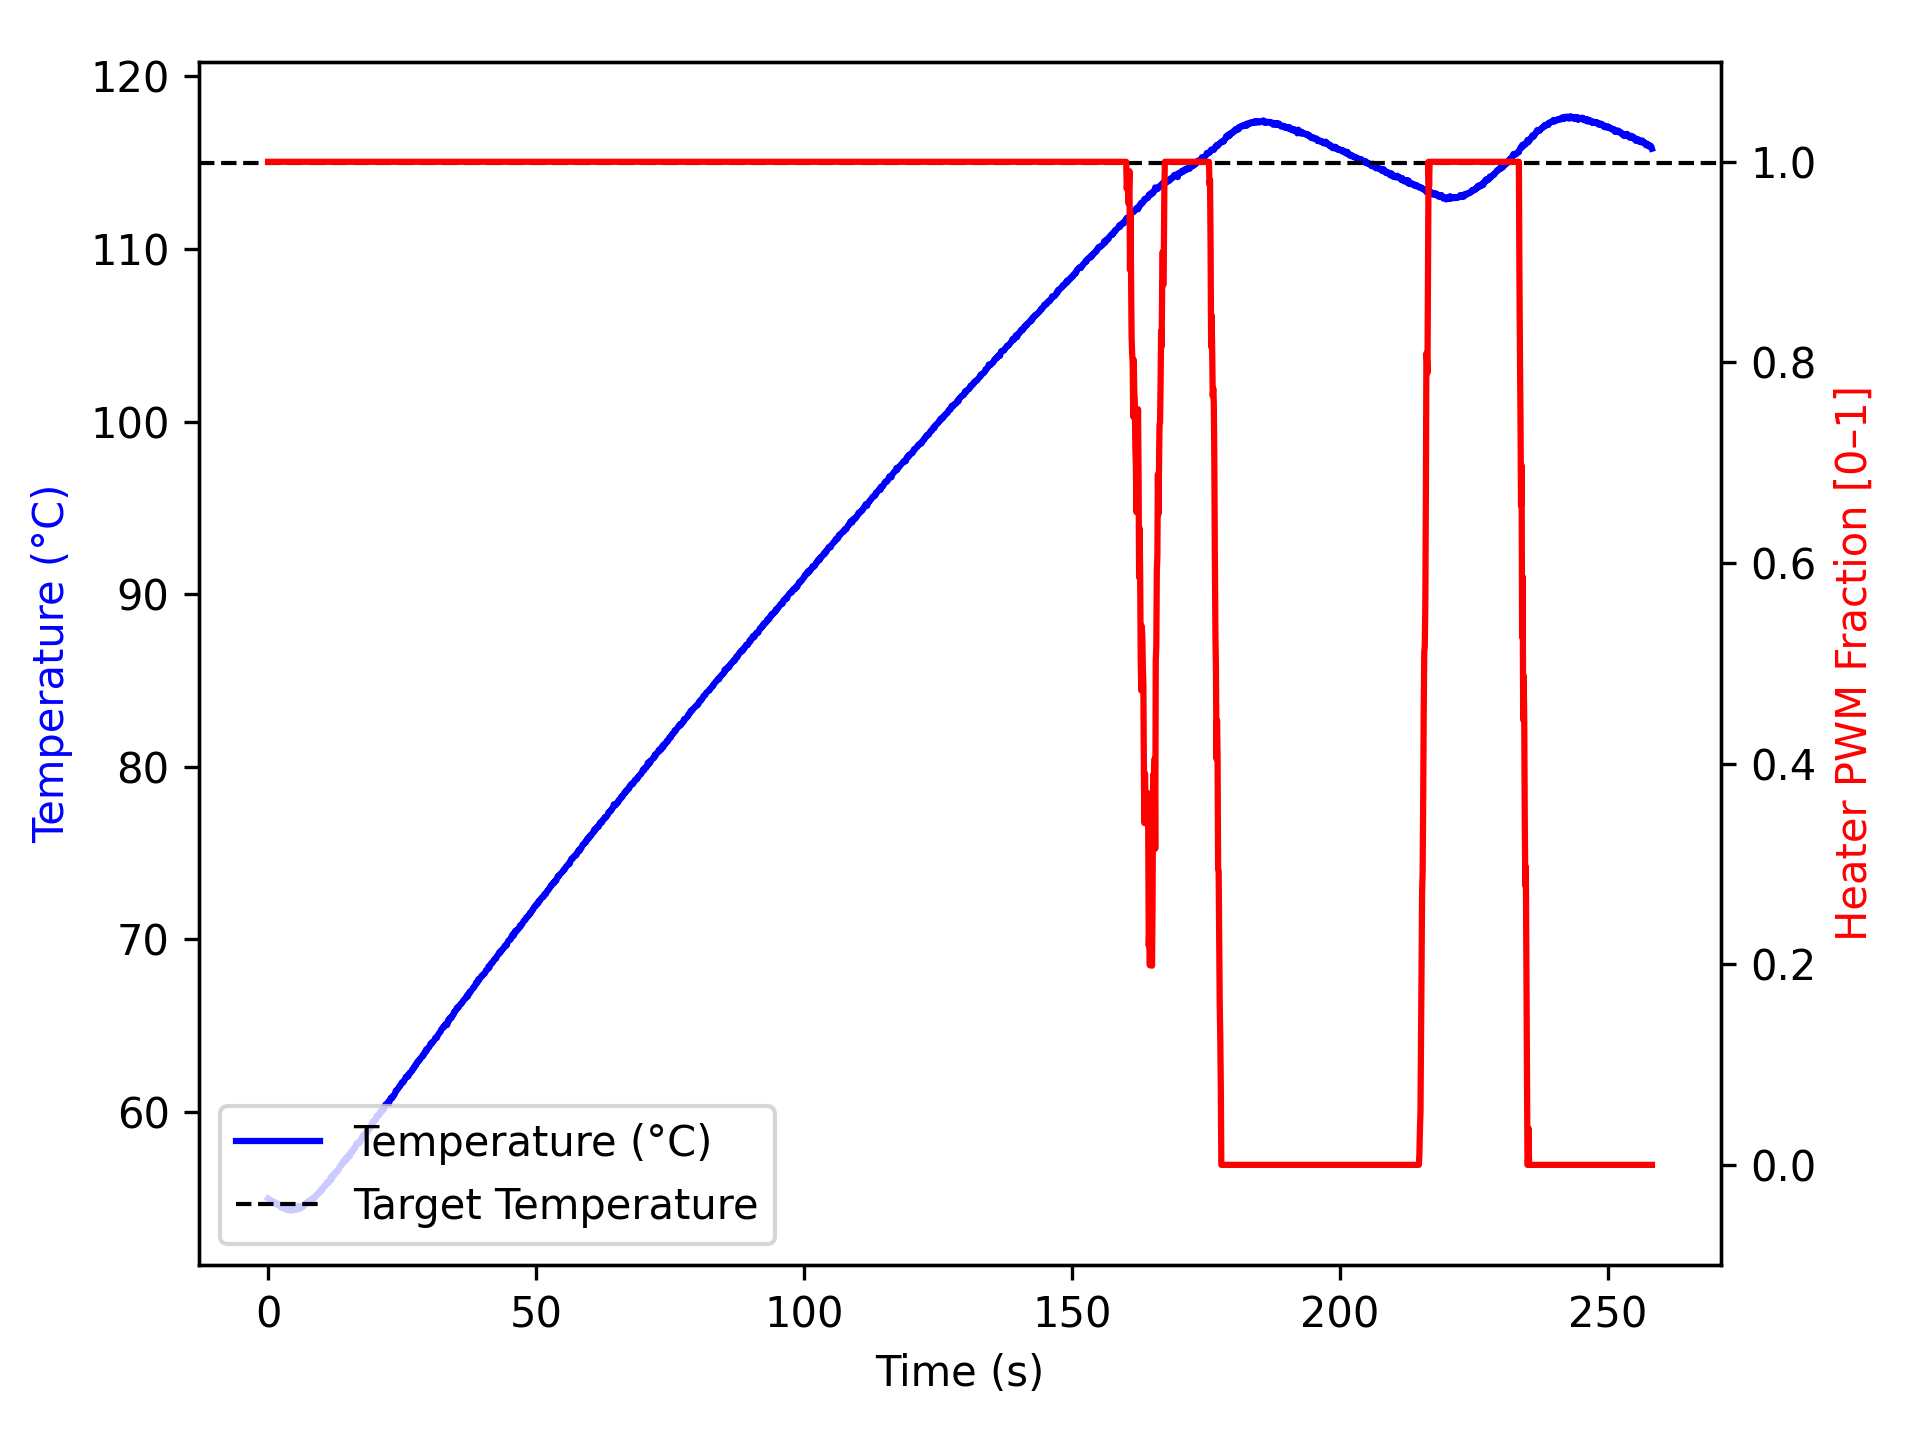

Values plotted in this chart, from the file beside it:
time_ms, temperature, heater
2, 54.99, 1.0
1103, 54.79, 1.0
1205, 54.75, 1.0
1306, 54.77, 1.0
1406, 54.66, 1.0
1507, 54.67, 1.0
1607, 54.68, 1.0
1707, 54.7, 1.0
1808, 54.66, 1.0
1908, 54.59, 1.0
2008, 54.67, 1.0
2108, 54.61, 1.0
2208, 54.56, 1.0
2308, 54.54, 1.0
2408, 54.54, 1.0
2508, 54.47, 1.0
2608, 54.52, 1.0
2708, 54.48, 1.0
2808, 54.45, 1.0
2908, 54.52, 1.0
3008, 54.43, 1.0
3108, 54.43, 1.0
3208, 54.38, 1.0
3308, 54.38, 1.0
3408, 54.4, 1.0
3509, 54.32, 1.0
3609, 54.37, 1.0
3709, 54.34, 1.0
3810, 54.42, 1.0
3910, 54.41, 1.0
4010, 54.34, 1.0
4111, 54.3, 1.0
4211, 54.36, 1.0
4311, 54.41, 1.0
4411, 54.36, 1.0
4511, 54.3, 1.0
4611, 54.34, 1.0
4712, 54.34, 1.0
4813, 54.34, 1.0
4914, 54.42, 1.0
5015, 54.41, 1.0
5116, 54.34, 1.0
5218, 54.34, 1.0
5319, 54.41, 1.0
5419, 54.36, 1.0
5520, 54.5, 1.0
5620, 54.56, 1.0
5720, 54.45, 1.0
5820, 54.41, 1.0
5920, 54.45, 1.0
6020, 54.41, 1.0
6120, 54.5, 1.0
6220, 54.54, 1.0
6320, 54.49, 1.0
6420, 54.48, 1.0
6520, 54.55, 1.0
6620, 54.57, 1.0
6720, 54.56, 1.0
6820, 54.61, 1.0
6920, 54.65, 1.0
... 2,504 more rows
